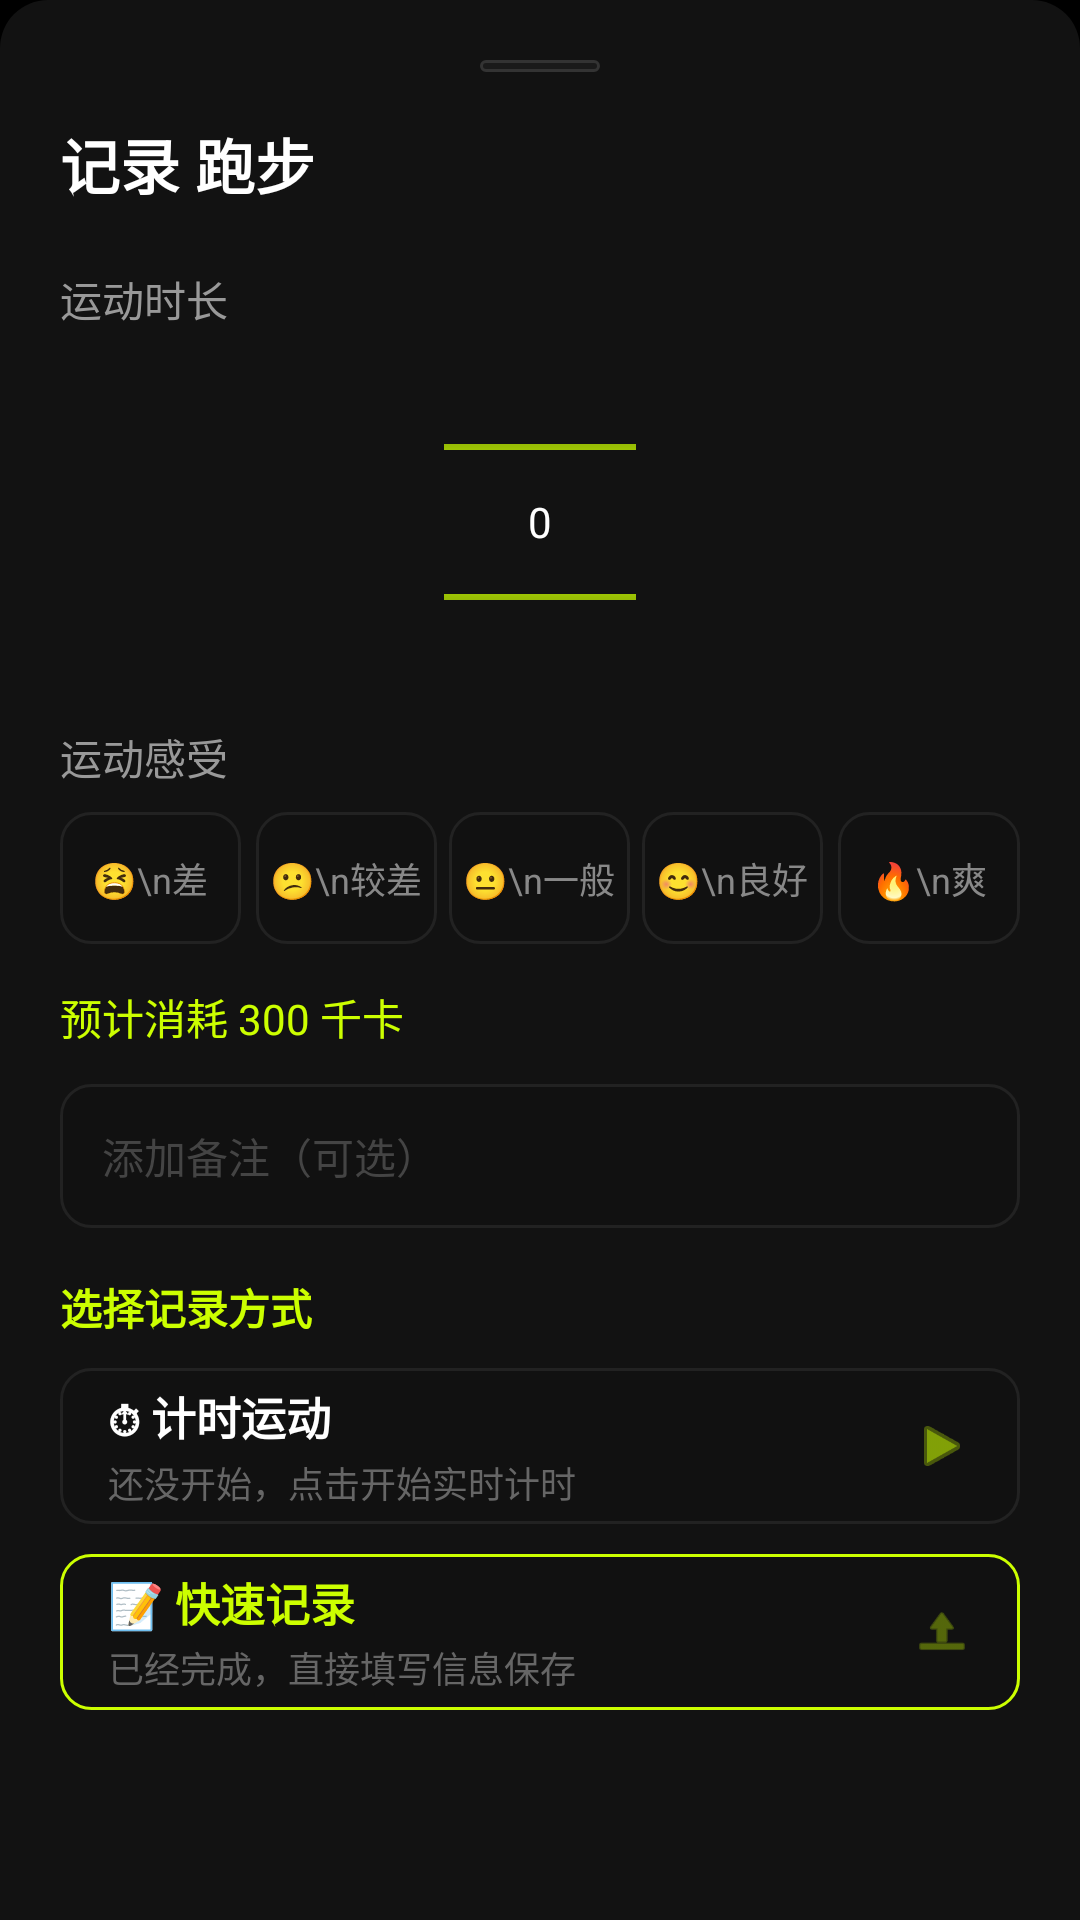

Android layout source for this screen:
<!-- AndroidManifest.xml: application theme Theme.FitCore -->
<!-- res/layout/bottom_sheet_record.xml -->
<?xml version="1.0" encoding="utf-8"?>
<LinearLayout xmlns:android="http://schemas.android.com/apk/res/android"
    xmlns:app="http://schemas.android.com/apk/res-auto"
    android:layout_width="match_parent"
    android:layout_height="wrap_content"
    android:background="@drawable/bg_bottom_sheet"
    android:orientation="vertical"
    android:paddingTop="20dp"
    android:paddingBottom="24dp"
    android:paddingHorizontal="20dp">

    
    <View
        android:layout_width="40dp"
        android:layout_height="4dp"
        android:layout_gravity="center"
        android:layout_marginBottom="16dp"
        android:background="@drawable/bg_chip" />

    
    <TextView
        android:id="@+id/bs_title"
        android:layout_width="wrap_content"
        android:layout_height="wrap_content"
        android:text="记录 跑步"
        android:textColor="@color/text_primary"
        android:textSize="20sp"
        android:textStyle="bold" />

    
    <TextView
        android:layout_width="wrap_content"
        android:layout_height="wrap_content"
        android:layout_marginTop="20dp"
        android:text="运动时长"
        android:textColor="#FF999999"
        android:textSize="14sp" />

    <NumberPicker
        android:id="@+id/np_minutes"
        android:layout_width="wrap_content"
        android:layout_height="120dp"
        android:layout_gravity="center"
        android:layout_marginTop="4dp"
        android:theme="@style/NumberPickerTheme" />

    
    <TextView
        android:layout_width="wrap_content"
        android:layout_height="wrap_content"
        android:layout_marginTop="8dp"
        android:text="运动感受"
        android:textColor="#FF999999"
        android:textSize="14sp" />

    <LinearLayout
        android:id="@+id/feeling_group"
        android:layout_width="match_parent"
        android:layout_height="wrap_content"
        android:layout_marginTop="8dp"
        android:orientation="horizontal">

        <TextView
            android:id="@+id/feel_bad"
            android:layout_width="0dp"
            android:layout_height="44dp"
            android:layout_weight="1"
            android:layout_marginEnd="3dp"
            android:gravity="center"
            android:text="😫\n差"
            android:textColor="@color/text_secondary"
            android:textSize="12sp"
            android:background="@drawable/bg_card"
            android:clickable="true"
            android:focusable="true" />

        <TextView
            android:id="@+id/feel_poor"
            android:layout_width="0dp"
            android:layout_height="44dp"
            android:layout_weight="1"
            android:layout_marginStart="2dp"
            android:layout_marginEnd="2dp"
            android:gravity="center"
            android:text="😕\n较差"
            android:textColor="@color/text_secondary"
            android:textSize="12sp"
            android:background="@drawable/bg_card"
            android:clickable="true"
            android:focusable="true" />

        <TextView
            android:id="@+id/feel_ok"
            android:layout_width="0dp"
            android:layout_height="44dp"
            android:layout_weight="1"
            android:layout_marginStart="2dp"
            android:layout_marginEnd="2dp"
            android:gravity="center"
            android:text="😐\n一般"
            android:textColor="@color/text_secondary"
            android:textSize="12sp"
            android:background="@drawable/bg_card"
            android:clickable="true"
            android:focusable="true" />

        <TextView
            android:id="@+id/feel_good"
            android:layout_width="0dp"
            android:layout_height="44dp"
            android:layout_weight="1"
            android:layout_marginStart="2dp"
            android:layout_marginEnd="2dp"
            android:gravity="center"
            android:text="😊\n良好"
            android:textColor="@color/text_secondary"
            android:textSize="12sp"
            android:background="@drawable/bg_card"
            android:clickable="true"
            android:focusable="true" />

        <TextView
            android:id="@+id/feel_great"
            android:layout_width="0dp"
            android:layout_height="44dp"
            android:layout_weight="1"
            android:layout_marginStart="3dp"
            android:gravity="center"
            android:text="🔥\n爽"
            android:textColor="@color/text_secondary"
            android:textSize="12sp"
            android:background="@drawable/bg_card"
            android:clickable="true"
            android:focusable="true" />
    </LinearLayout>

    
    <TextView
        android:id="@+id/bs_calories"
        android:layout_width="wrap_content"
        android:layout_height="wrap_content"
        android:layout_marginTop="14dp"
        android:text="预计消耗 300 千卡"
        android:textColor="@color/accent"
        android:textSize="14sp" />

    
    <EditText
        android:id="@+id/bs_notes"
        android:layout_width="match_parent"
        android:layout_height="48dp"
        android:layout_marginTop="12dp"
        android:background="@drawable/bg_card"
        android:gravity="center_vertical"
        android:hint="添加备注（可选）"
        android:paddingHorizontal="14dp"
        android:textColor="@color/text_primary"
        android:textColorHint="@color/text_muted"
        android:textSize="14sp" />

    
    <TextView
        android:layout_width="wrap_content"
        android:layout_height="wrap_content"
        android:layout_marginTop="16dp"
        android:text="选择记录方式"
        android:textColor="@color/accent"
        android:textSize="14sp"
        android:textStyle="bold" />

    <LinearLayout
        android:layout_width="match_parent"
        android:layout_height="wrap_content"
        android:layout_marginTop="10dp"
        android:orientation="vertical">

        
        <LinearLayout
            android:id="@+id/btn_start_timer"
            android:layout_width="match_parent"
            android:layout_height="52dp"
            android:gravity="center_vertical"
            android:orientation="horizontal"
            android:paddingHorizontal="16dp"
            android:background="@drawable/bg_card"
            android:clickable="true"
            android:focusable="true">

            <LinearLayout
                android:layout_width="0dp" android:layout_height="wrap_content"
                android:layout_weight="1" android:orientation="vertical">
                <TextView android:layout_width="wrap_content" android:layout_height="wrap_content"
                    android:text="⏱ 计时运动" android:textColor="@color/text_primary"
                    android:textSize="15sp" android:textStyle="bold" />
                <TextView android:layout_width="wrap_content" android:layout_height="wrap_content"
                    android:layout_marginTop="2dp" android:text="还没开始，点击开始实时计时"
                    android:textColor="@color/text_tertiary" android:textSize="12sp" />
            </LinearLayout>

            <ImageView android:layout_width="20dp" android:layout_height="20dp"
                android:src="@android:drawable/ic_media_play"
                android:tint="@color/accent" android:alpha="0.6" />
        </LinearLayout>

        
        <LinearLayout
            android:id="@+id/btn_save_record"
            android:layout_width="match_parent"
            android:layout_height="52dp"
            android:layout_marginTop="10dp"
            android:gravity="center_vertical"
            android:orientation="horizontal"
            android:paddingHorizontal="16dp"
            android:background="@drawable/bg_card_accent"
            android:clickable="true"
            android:focusable="true">

            <LinearLayout
                android:layout_width="0dp" android:layout_height="wrap_content"
                android:layout_weight="1" android:orientation="vertical">
                <TextView android:layout_width="wrap_content" android:layout_height="wrap_content"
                    android:text="📝 快速记录" android:textColor="@color/accent"
                    android:textSize="15sp" android:textStyle="bold" />
                <TextView android:layout_width="wrap_content" android:layout_height="wrap_content"
                    android:layout_marginTop="2dp" android:text="已经完成，直接填写信息保存"
                    android:textColor="@color/text_tertiary" android:textSize="12sp" />
            </LinearLayout>

            <ImageView android:layout_width="20dp" android:layout_height="20dp"
                android:src="@android:drawable/ic_menu_upload"
                android:tint="@color/accent" android:alpha="0.6" />
        </LinearLayout>
    </LinearLayout>
</LinearLayout>
<!-- resources referenced by this layout -->
<resources>
  <color name="accent">#FFCCFF00</color>
  <color name="text_muted">#FF444444</color>
  <color name="text_primary">#FFFFFFFF</color>
  <color name="text_secondary">#FF888888</color>
  <color name="text_tertiary">#FF666666</color>
  <!-- drawable bg_bottom_sheet (drawable) -->
  <?xml version="1.0" encoding="utf-8"?>
  <shape xmlns:android="http://schemas.android.com/apk/res/android">
      <solid android:color="#FF121212" />
      <corners android:topLeftRadius="16dp" android:topRightRadius="16dp" />
  </shape>
  <!-- drawable bg_card (drawable) -->
  <?xml version="1.0" encoding="utf-8"?>
  <shape xmlns:android="http://schemas.android.com/apk/res/android">
      <solid android:color="@color/surface" />
      <corners android:radius="10dp" />
      <stroke android:width="1dp" android:color="@color/border_light" />
  </shape>
  <!-- drawable bg_card_accent (drawable) -->
  <?xml version="1.0" encoding="utf-8"?>
  <shape xmlns:android="http://schemas.android.com/apk/res/android">
      <solid android:color="@color/surface" />
      <corners android:radius="10dp" />
      <stroke android:width="1dp" android:color="@color/accent" />
  </shape>
  <!-- drawable bg_chip (drawable) -->
  <?xml version="1.0" encoding="utf-8"?>
  <shape xmlns:android="http://schemas.android.com/apk/res/android">
      <solid android:color="@color/surface_variant" />
      <corners android:radius="20dp" />
      <stroke android:width="1dp" android:color="@color/border" />
  </shape>
  <style name="NumberPickerTheme">
          <item name="colorControlNormal">@color/accent</item>
          <item name="android:textColorPrimary">@color/text_primary</item>
          <item name="android:textColorSecondary">@color/text_secondary</item>
      </style>
  <style name="Theme.FitCore" parent="Base.Theme.FitCore" />
  <color name="surface">#FF111111</color>
  <color name="border_light">#FF222222</color>
  <color name="surface_variant">#FF1A1A1A</color>
  <color name="border">#FF333333</color>
  <style name="Base.Theme.FitCore" parent="Theme.Material3.Dark.NoActionBar">
          <item name="colorPrimary">@color/accent</item>
          <item name="colorOnPrimary">@color/black</item>
          <item name="colorPrimaryContainer">@color/accent_dark</item>
          <item name="colorOnPrimaryContainer">@color/black</item>
          <item name="colorSecondary">@color/accent</item>
          <item name="colorOnSecondary">@color/black</item>
          <item name="android:colorBackground">@color/background</item>
          <item name="colorSurface">@color/surface</item>
          <item name="colorOnSurface">@color/text_primary</item>
          <item name="android:statusBarColor">@color/black</item>
          <item name="android:navigationBarColor">@color/black</item>
          <item name="android:windowBackground">@color/background</item>
      </style>
  <color name="black">#FF000000</color>
  <color name="accent_dark">#AACCFF00</color>
  <color name="background">#FF000000</color>
</resources>
